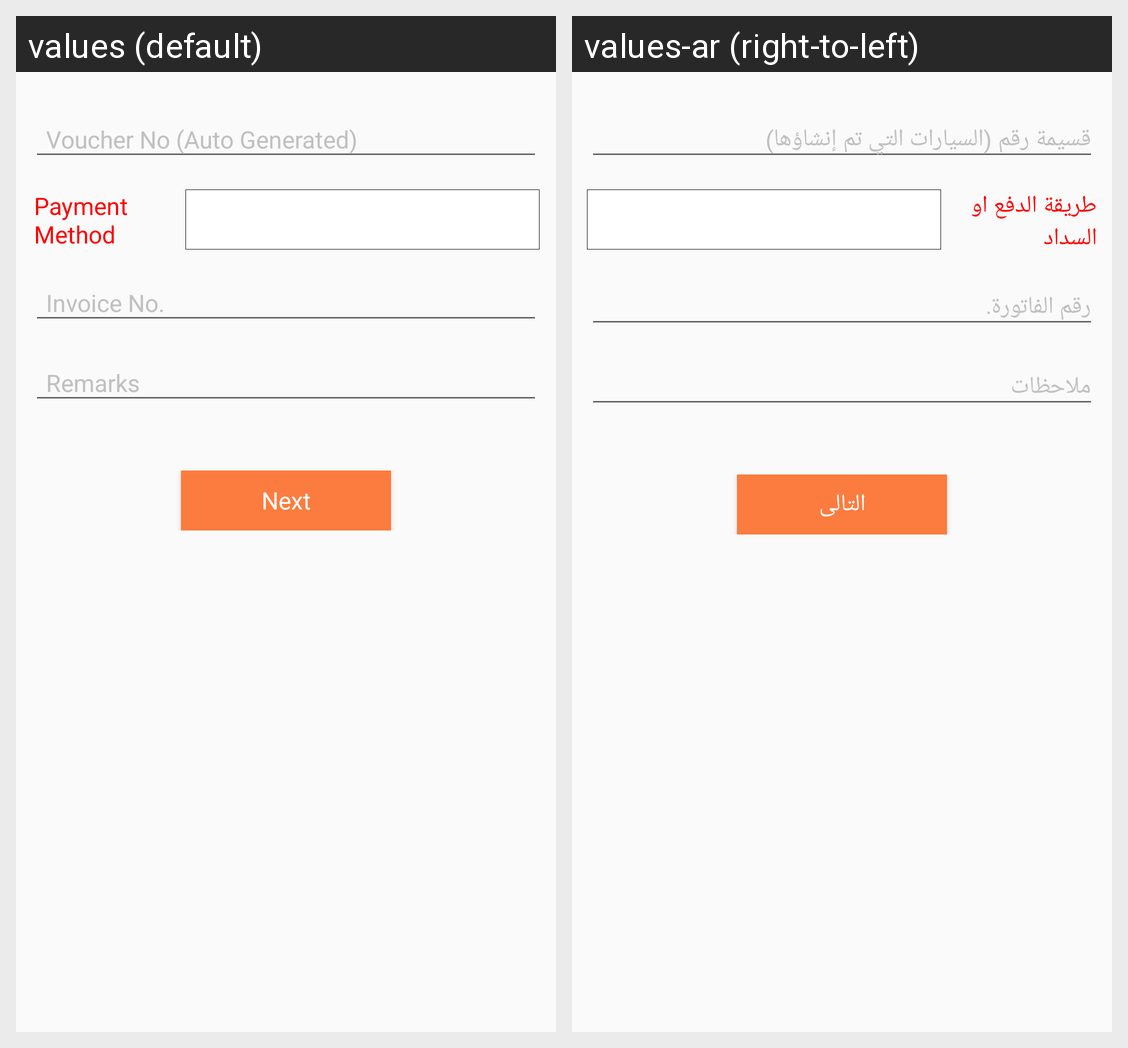

The Android screen above is rendered under two locales of the same app. Produce the string resources it draws, with the default and per-locale values.
Android screen res/layout/content_inv_return_header.xml rendered under 2 locales, left to right: values (default), values-ar (right-to-left). Device: Nexus 5 (rendered at 1080×1920; each locale shown at half size, 540×960, under a caption strip naming it); theme AppTheme.
Strings drawn on this screen, with the default value and each locale's value (text and hints the layout hard-codes, and strings that could not be matched under every locale, appear in the picture but are not listed):

payment_method
  values: Payment Method
  values-ar: طريقة الدفع او السداد

Next
  values: Next
  values-ar: التالى
